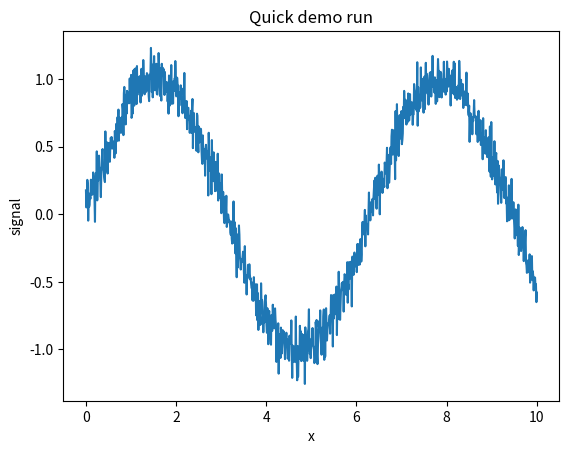

Write Python code to recreate this figure.
# app.py
import os, time, json
import numpy as np
import matplotlib.pyplot as plt

np.random.seed(0)
x = np.linspace(0, 10, 1000)
y = np.sin(x) + 0.1*np.random.randn(len(x))

# pretend "work"
time.sleep(3)

os.makedirs("results", exist_ok=True)
np.save("results/data.npy", y)

plt.figure()
plt.plot(x, y)
plt.title("Quick demo run")
plt.xlabel("x"); plt.ylabel("signal")
plt.savefig("results/figure.png", dpi=150)

# small summary
summary = {"mean": float(np.mean(y)), "std": float(np.std(y))}
with open("results/summary.json", "w") as f:
    json.dump(summary, f, indent=2)

print("Done. Results in ./results/")
